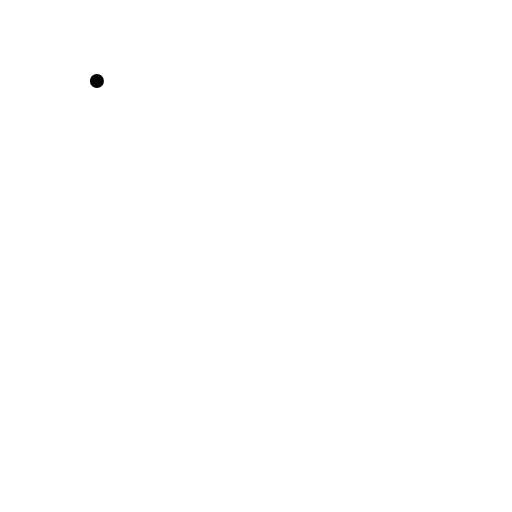
t = 0.00 s
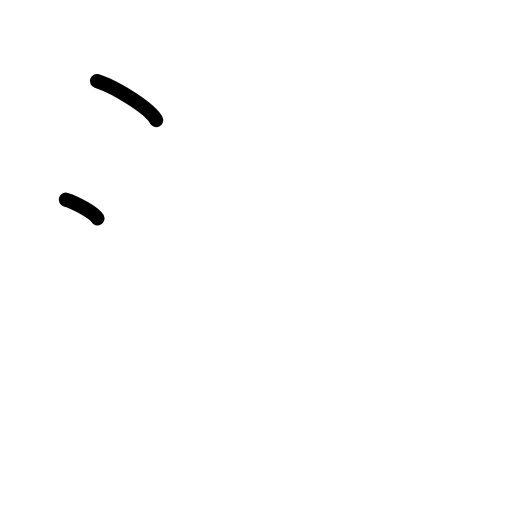
t = 1.50 s
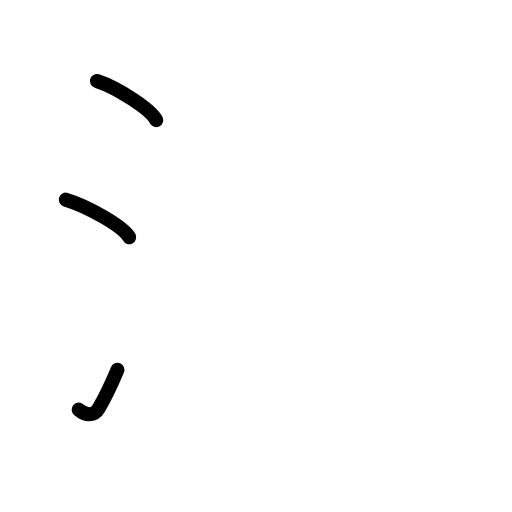
t = 2.75 s
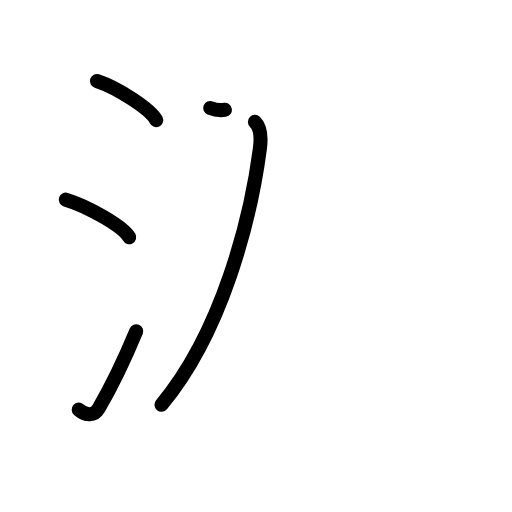
t = 4.17 s
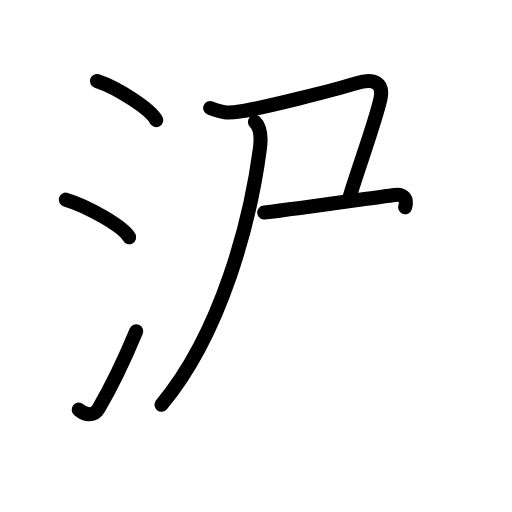
t = 5.58 s
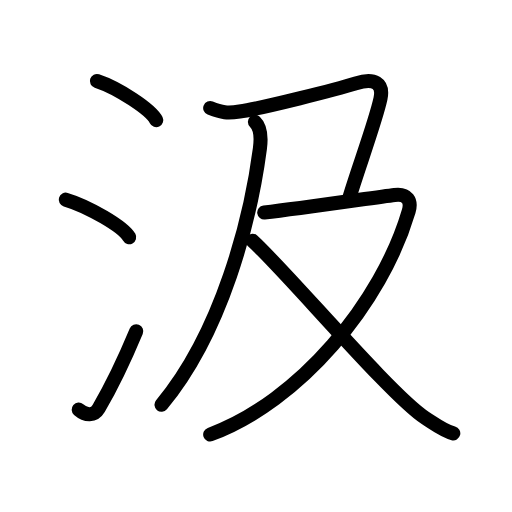
t = 7.00 s

The animated SVG that drew these frames (rendered in a browser with its animation timeline set to each time). Animation: 20 SMIL elements (animate=20); one cycle of 7.00 s.

<?xml version="1.0" encoding="UTF-8"?>
<!--
AniKanjiVG is licensed by CC-BY-SA Paul C. Sommerhoff (https://bitbucket.org/sommerhoff/anikanjivg).
AniKanjiVG uses KanjiVG which is licensed by CC-BY-SA Ulrich Apel (http://kanjivg.tagaini.net).
See also http://creativecommons.org/licenses/by-sa/3.0/
-->
<svg xmlns:kvg='http://kanjivg.tagaini.net' xmlns='http://www.w3.org/2000/svg' width='109' height='109' viewBox='0 0 109 109' style='fill:none;stroke:#000000;stroke-width:3;stroke-linecap:round;stroke-linejoin:round;' id="kvg:kanji_06c72"><g id="kvg:06c72" kvg:element="汲"><g id="kvg:06c72-g1" kvg:element="氵" kvg:variant="true" kvg:original="水" kvg:position="left" kvg:radical="general"><path id="kvg:06c72-s1" kvg:type="㇔" d="M20.63,17.25c4.45,1.47,11.5,6.05,12.62,8.34"><animate attributeName="d" begin="0.0s" dur="1.0s" from="M20.63,17.25C20.63,17.25,20.63,17.25,20.63,17.25" to="M20.63,17.25c4.45,1.47,11.5,6.05,12.62,8.34" />
</path>
<path id="kvg:06c72-s2" kvg:type="㇔" d="M14,42.5c4.77,1.41,12.31,5.8,13.5,8"><animate attributeName="d" begin="1.0s" dur="1.0s" from="M14,42.5C14,42.5,14,42.5,14,42.5" to="M14,42.5c4.77,1.41,12.31,5.8,13.5,8" />
<animate attributeName="d" begin="0s" dur="1.0s" from="M-100,-100" to="M-100,-100" />
</path>
<path id="kvg:06c72-s3" kvg:type="㇀" d="M16.75,87.21c1.5,1.31,3.31,1.36,4.25-0.25c2.75-4.7,5.5-10.45,8-16.45"><animate attributeName="d" begin="2.0s" dur="0.5s" from="M16.75,87.21C16.75,87.21,16.75,87.21,16.75,87.21" to="M16.75,87.21c1.5,1.31,3.31,1.36,4.25-0.25" />
<animate attributeName="d" begin="2.5s" dur="0.5s" from="M16.75,87.21c1.5,1.31,3.31,1.36,4.25-0.25c0,0,0,0,0,0,0" to="M16.75,87.21c1.5,1.31,3.31,1.36,4.25-0.25c2.75-4.7,5.5-10.45,8-16.45" />
<animate attributeName="d" begin="0s" dur="2.0s" from="M-100,-100" to="M-100,-100" />
</path>
</g>
<g id="kvg:06c72-g2" kvg:element="及" kvg:variant="true" kvg:position="right"><g id="kvg:06c72-g3" kvg:element="丿"><path id="kvg:06c72-s4" kvg:type="㇒" d="M54.27,25.93c1.23,1.18,1.33,3.67,1.06,5.7c-1.97,15.03-8.04,39.05-20.95,54.53"><animate attributeName="d" begin="3.0s" dur="0.5s" from="M54.27,25.93C54.27,25.93,54.27,25.93,54.27,25.93" to="M54.27,25.93c1.23,1.18,1.33,3.67,1.06,5.7" />
<animate attributeName="d" begin="3.5s" dur="0.5s" from="M54.27,25.93c1.23,1.18,1.33,3.67,1.06,5.7c0,0,0,0,0,0,0" to="M54.27,25.93c1.23,1.18,1.33,3.67,1.06,5.7c-1.97,15.03-8.04,39.05-20.95,54.53" />
<animate attributeName="d" begin="0s" dur="3.0s" from="M-100,-100" to="M-100,-100" />
</path>
</g>
<path id="kvg:06c72-s5" kvg:type="㇇" d="M44.75,23c2.5,1,3.67,1.14,6.25,0.75c5-0.75,20.75-4.75,24.75-6S81.69,17.72,81,21c-1,4.75-5,15.5-6.75,21.5"><animate attributeName="d" begin="4.0s" dur="0.3333333333333333s" from="M44.75,23C44.75,23,44.75,23,44.75,23" to="M44.75,23c2.5,1,3.67,1.14,6.25,0.75" />
<animate attributeName="d" begin="4.333333333333333s" dur="0.3333333333333333s" from="M44.75,23c2.5,1,3.67,1.14,6.25,0.75c0,0,0,0,0,0,0" to="M44.75,23c2.5,1,3.67,1.14,6.25,0.75c5-0.75,20.75-4.75,24.75-6S81.69,17.72,81,21" />
<animate attributeName="d" begin="4.666666666666667s" dur="0.3333333333333333s" from="M44.75,23c2.5,1,3.67,1.14,6.25,0.75c5-0.75,20.75-4.75,24.75-6S81.69,17.72,81,21c0,0,0,0,0,0,0" to="M44.75,23c2.5,1,3.67,1.14,6.25,0.75c5-0.75,20.75-4.75,24.75-6S81.69,17.72,81,21c-1,4.75-5,15.5-6.75,21.5" />
<animate attributeName="d" begin="0s" dur="4.0s" from="M-100,-100" to="M-100,-100" />
</path>
<g id="kvg:06c72-g4" kvg:element="又" kvg:variant="true"><path id="kvg:06c72-s6" kvg:type="㇇" d="M56.25,45.25C64.75,44.25,80,42,84,41.5c2.73-0.34,3.67,1.23,3,3.5c-5.75,19.5-23.25,40.5-42.25,47.5"><animate attributeName="d" begin="5.0s" dur="0.3333333333333333s" from="M56.25,45.25C56.25,45.25,56.25,45.25,56.25,45.25" to="M56.25,45.25C64.75,44.25,80,42,84,41.5" />
<animate attributeName="d" begin="5.333333333333333s" dur="0.3333333333333333s" from="M56.25,45.25C64.75,44.25,80,42,84,41.5c0,0,0,0,0,0,0" to="M56.25,45.25C64.75,44.25,80,42,84,41.5c2.73-0.34,3.67,1.23,3,3.5" />
<animate attributeName="d" begin="5.666666666666667s" dur="0.3333333333333333s" from="M56.25,45.25C64.75,44.25,80,42,84,41.5c2.73-0.34,3.67,1.23,3,3.5c0,0,0,0,0,0,0" to="M56.25,45.25C64.75,44.25,80,42,84,41.5c2.73-0.34,3.67,1.23,3,3.5c-5.75,19.5-23.25,40.5-42.25,47.5" />
<animate attributeName="d" begin="0s" dur="5.0s" from="M-100,-100" to="M-100,-100" />
</path>
<path id="kvg:06c72-s7" kvg:type="㇏" d="M53.75,51.25C61,57.81,83.29,84.32,90.59,89.01c2.34,1.5,3.84,2.7,5.91,3.24"><animate attributeName="d" begin="6.0s" dur="0.5s" from="M53.75,51.25C53.75,51.25,53.75,51.25,53.75,51.25" to="M53.75,51.25C61,57.81,83.29,84.32,90.59,89.01" />
<animate attributeName="d" begin="6.5s" dur="0.5s" from="M53.75,51.25C61,57.81,83.29,84.32,90.59,89.01c0,0,0,0,0,0,0" to="M53.75,51.25C61,57.81,83.29,84.32,90.59,89.01c2.34,1.5,3.84,2.7,5.91,3.24" />
<animate attributeName="d" begin="0s" dur="6.0s" from="M-100,-100" to="M-100,-100" />
</path>
</g>
</g>
</g>
</svg>
